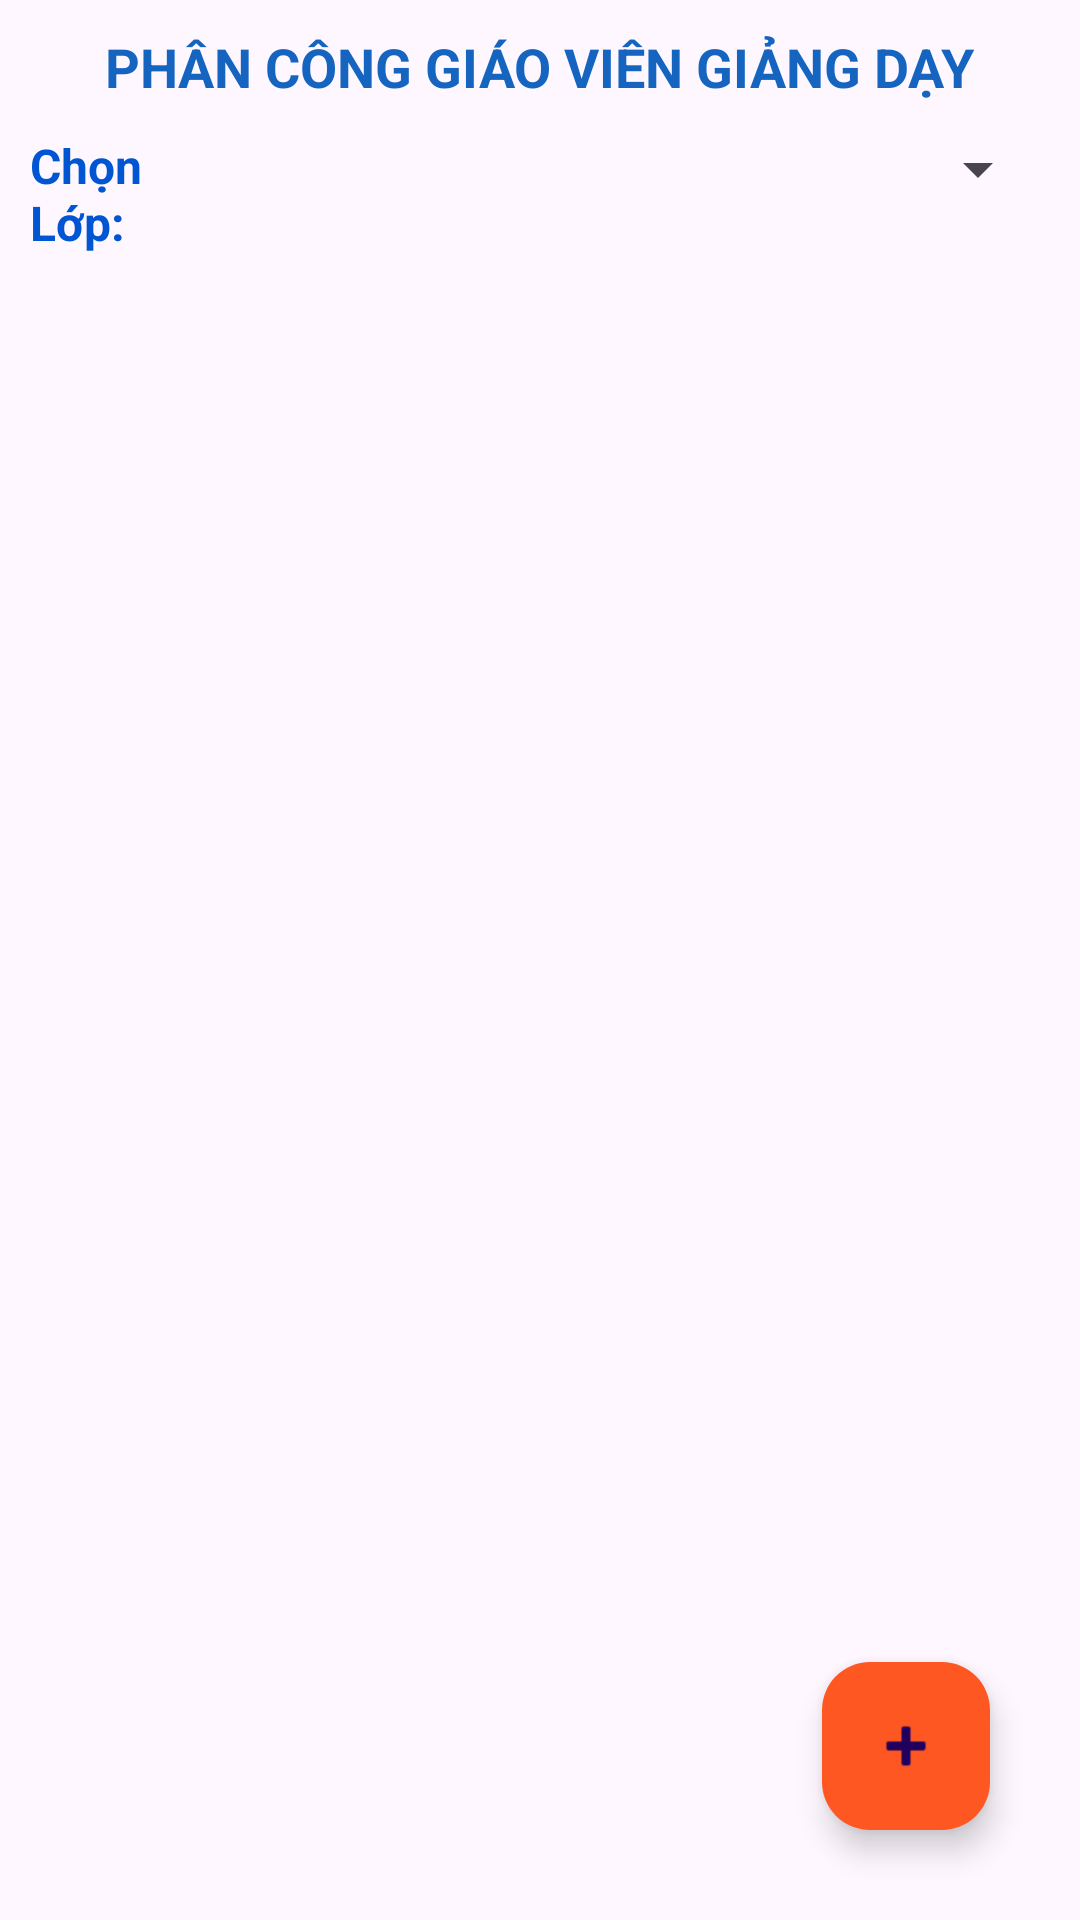

Layout XML and referenced resources for this Android screen:
<!-- AndroidManifest.xml: application theme Theme.PhanCong -->
<!-- res/layout/activity_main.xml -->
<?xml version="1.0" encoding="utf-8"?>
<RelativeLayout xmlns:android="http://schemas.android.com/apk/res/android"
    xmlns:app="http://schemas.android.com/apk/res-auto"
    xmlns:tools="http://schemas.android.com/tools"
    android:id="@+id/main"
    android:layout_width="match_parent"
    android:layout_height="match_parent"
    android:padding="10dp"
    tools:context=".MainActivity" >

    <LinearLayout
        android:id="@+id/layoutHeader"
        android:layout_width="match_parent"
        android:layout_height="wrap_content"
        android:orientation="vertical"
        android:paddingBottom="10dp">

        <TextView
            android:id="@+id/textView"
            android:layout_width="wrap_content"
            android:layout_height="wrap_content"
            android:layout_gravity="center"
            android:layout_marginBottom="10dp"
            android:text="PHÂN CÔNG GIÁO VIÊN GIẢNG DẠY"
            android:textColor="#1565C0"
            android:textSize="18sp"
            android:textStyle="bold" />

        <LinearLayout
            android:layout_width="match_parent"
            android:layout_height="wrap_content"
            android:orientation="horizontal">

            <TextView
                android:id="@+id/textView2"
                android:layout_width="wrap_content"
                android:layout_height="wrap_content"
                android:layout_weight="1"
                android:text="Chọn Lớp: "
                android:textColor="#0056D2"
                android:textSize="16sp"
                android:textStyle="bold" />

            <Spinner
                android:id="@+id/spnLop"
                android:layout_width="match_parent"
                android:layout_height="wrap_content"
                android:layout_weight="1" />
        </LinearLayout>
    </LinearLayout>

    <androidx.recyclerview.widget.RecyclerView
        android:id="@+id/rcvPhanCong"
        android:layout_width="match_parent"
        android:layout_height="match_parent"
        android:layout_below="@id/layoutHeader"
        android:layout_marginBottom="10dp" />

    <com.google.android.material.floatingactionbutton.FloatingActionButton
        android:id="@+id/fabAdd"
        android:layout_width="wrap_content"
        android:layout_height="wrap_content"
        android:layout_alignParentEnd="true"
        android:layout_alignParentBottom="true"
        android:layout_margin="20dp"
        android:clickable="true"
        app:backgroundTint="#FF5722"
        app:srcCompat="@android:drawable/ic_input_add" />
</RelativeLayout>
<!-- resources referenced by this layout -->
<resources>
  <style name="Theme.PhanCong" parent="Base.Theme.PhanCong" />
  <style name="Base.Theme.PhanCong" parent="Theme.Material3.DayNight.NoActionBar">
          
          
      </style>
</resources>
